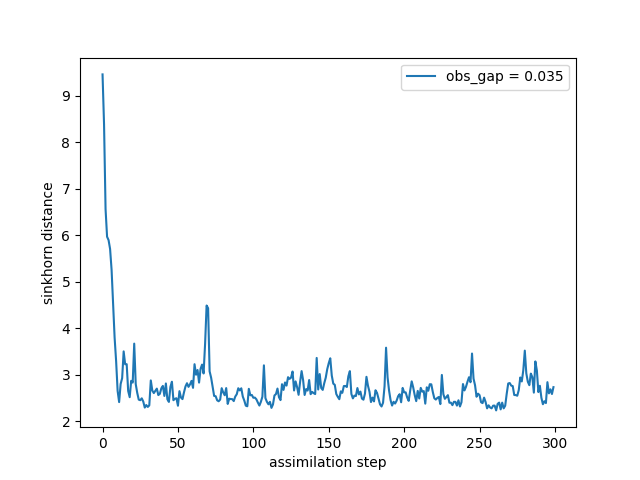

Values plotted in this chart, from the file beside it:
time, sinkhorn_div
0, 9.46
1, 8.383
2, 6.564
3, 5.971
4, 5.897
5, 5.708
6, 5.256
7, 4.53
8, 3.803
9, 3.296
10, 2.655
11, 2.416
12, 2.805
13, 2.93
14, 3.506
15, 3.228
16, 3.231
17, 2.655
18, 2.522
19, 2.874
20, 2.835
21, 3.673
22, 2.803
23, 2.615
24, 2.469
25, 2.456
26, 2.497
27, 2.427
28, 2.298
29, 2.352
30, 2.312
31, 2.346
32, 2.881
33, 2.664
34, 2.609
35, 2.658
36, 2.706
37, 2.567
38, 2.594
39, 2.713
40, 2.764
41, 2.548
42, 2.816
43, 2.476
44, 2.419
45, 2.742
46, 2.854
47, 2.456
48, 2.487
49, 2.499
50, 2.338
51, 2.65
52, 2.514
53, 2.48
54, 2.624
55, 2.752
56, 2.821
57, 2.743
58, 2.797
59, 2.872
... 240 more rows
